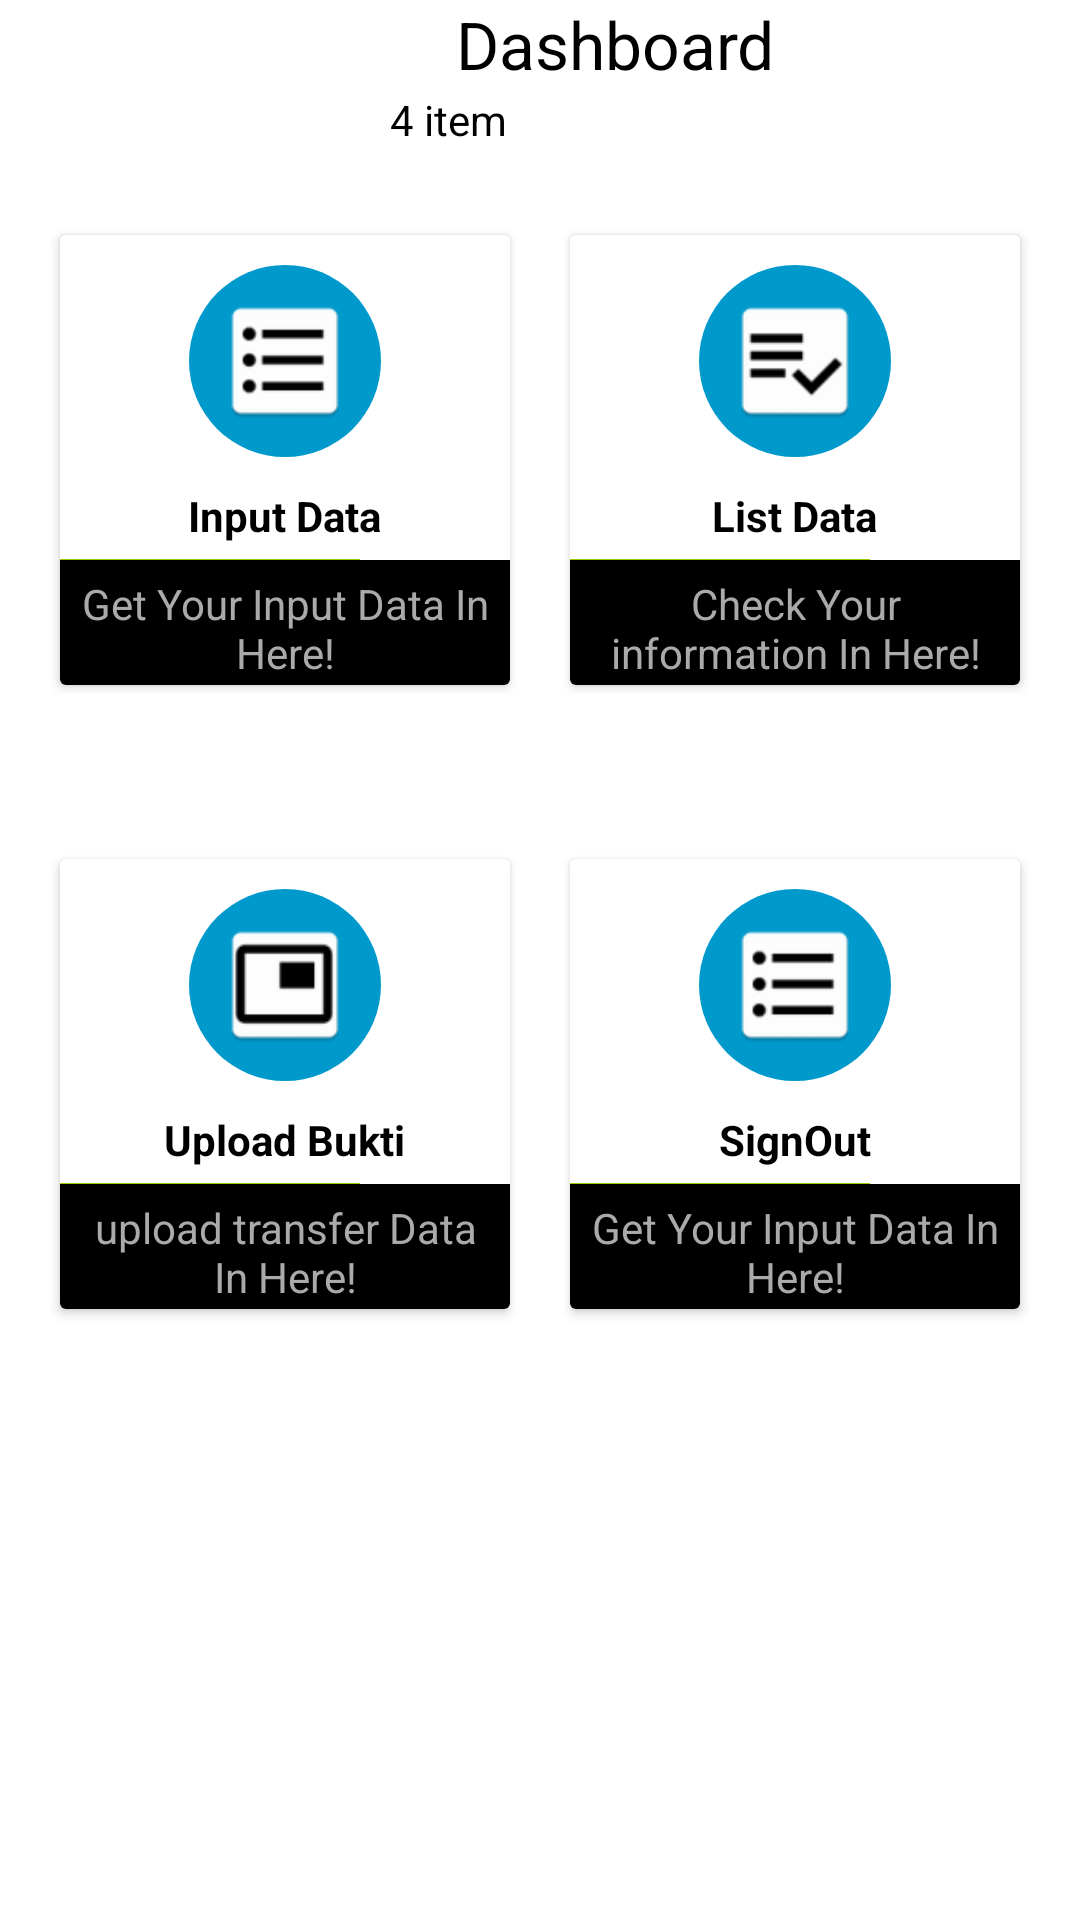

The Android layout XML behind this screen, and the referenced resources:
<!-- AndroidManifest.xml: application theme Theme.PinjamanOnline -->
<!-- res/layout/activity_main.xml -->
<?xml version="1.0" encoding="utf-8"?>
<RelativeLayout xmlns:android="http://schemas.android.com/apk/res/android"
    xmlns:app="http://schemas.android.com/apk/res-auto"
    xmlns:tools="http://schemas.android.com/tools"
    android:layout_width="match_parent"
    android:layout_height="match_parent"
    tools:context=".MainActivity">

    <LinearLayout
        android:orientation="vertical"
        android:layout_width="match_parent"
        android:background="@drawable/bg"
        android:layout_height="match_parent">


        <RelativeLayout
            android:layout_width="match_parent"
            android:layout_height="wrap_content"
            android:layout_marginLeft="20dp"
            android:layout_marginRight="20dp">

            <TextView
                android:id="@+id/txtname"
                android:layout_width="wrap_content"
                android:layout_height="wrap_content"
                android:layout_alignParentStart="true"
                android:layout_alignParentLeft="true"
                android:layout_alignParentRight="true"
                android:layout_gravity="center"
                android:layout_marginStart="132dp"
                android:layout_marginLeft="132dp"
                android:layout_marginRight="133dp"
                android:text="Dashboard"
                android:textColor="@color/black"
                android:textSize="22sp" />

            <TextView
                android:layout_width="wrap_content"
                android:layout_height="wrap_content"
                android:layout_below="@+id/txtname"
                android:layout_marginTop="1dp"
                android:text="4 item"
                android:textColor="@color/black"
                android:textSize="14sp"
                android:layout_marginRight="171dp"
                android:layout_alignParentRight="true" />

        </RelativeLayout>

        <LinearLayout
            android:layout_width="match_parent"
            android:layout_height="208dp"
            android:clipToPadding="false"
            android:gravity="center"
            android:orientation="horizontal"
            android:padding="20dp">

            <androidx.cardview.widget.CardView
                android:layout_width="150dp"
                android:layout_height="150dp"
                android:layout_margin="10dp"
                android:clickable="true"
                android:foreground="?attr/selectableItemBackground">

                <LinearLayout
                    android:layout_width="wrap_content"
                    android:layout_height="match_parent"
                    android:layout_gravity="center"
                    android:onClick="Input"
                    android:background="@color/white"
                    android:orientation="vertical">

                    <ImageView
                        android:layout_width="64dp"
                        android:layout_height="64dp"
                        android:layout_gravity="center"
                        android:layout_marginTop="10dp"
                        android:background="@drawable/lingkaranbiru"
                        android:padding="10dp"
                        android:src="@drawable/list" />

                    <TextView
                        android:layout_width="wrap_content"
                        android:layout_height="wrap_content"
                        android:layout_gravity="center"
                        android:layout_marginTop="10dp"
                        android:text="Input Data"
                        android:textColor="@color/black"
                        android:textStyle="bold" />

                    <View
                        android:layout_width="100dp"
                        android:layout_height="1px"
                        android:layout_marginTop="5dp"
                        android:background="@android:color/holo_green_light" />

                    <TextView
                        android:layout_width="wrap_content"
                        android:layout_height="wrap_content"
                        android:gravity="center"
                        android:padding="5dp"
                        android:text="Get Your Input Data In Here!"
                        android:background="@color/black"
                        android:textColor="@android:color/darker_gray" />

                </LinearLayout>
            </androidx.cardview.widget.CardView>

            <androidx.cardview.widget.CardView
                android:layout_width="150dp"
                android:layout_height="150dp"
                android:layout_margin="10dp"
                android:clickable="true"
                android:foreground="?attr/selectableItemBackground">

                <LinearLayout
                    android:layout_width="wrap_content"
                    android:layout_height="match_parent"
                    android:layout_gravity="center"
                    android:background="@color/white"
                    android:onClick="ListData"
                    android:orientation="vertical">

                    <ImageView
                        android:layout_width="64dp"
                        android:layout_height="64dp"
                        android:layout_gravity="center"
                        android:layout_marginTop="10dp"
                        android:background="@drawable/lingkaranbiru"
                        android:padding="10dp"
                        android:src="@drawable/check" />

                    <TextView
                        android:layout_width="wrap_content"
                        android:layout_height="wrap_content"
                        android:layout_gravity="center"
                        android:layout_marginTop="10dp"
                        android:text="List Data"
                        android:textColor="@color/black"
                        android:textStyle="bold" />

                    <View
                        android:layout_width="100dp"
                        android:layout_height="1px"
                        android:layout_marginTop="5dp"
                        android:background="@android:color/holo_green_light" />

                    <TextView
                        android:layout_width="wrap_content"
                        android:layout_height="wrap_content"
                        android:gravity="center"
                        android:padding="5dp"
                        android:text="Check Your information In Here!"
                        android:background="@color/black"
                        android:textColor="@android:color/darker_gray" />

                </LinearLayout>
            </androidx.cardview.widget.CardView>
        </LinearLayout>
        <LinearLayout
            android:layout_width="match_parent"
            android:layout_height="208dp"
            android:clipToPadding="false"
            android:gravity="center"
            android:orientation="horizontal"
            android:padding="20dp">

            <androidx.cardview.widget.CardView
                android:layout_width="150dp"
                android:layout_height="150dp"
                android:layout_margin="10dp"
                android:clickable="true"
                android:foreground="?attr/selectableItemBackground">

                <LinearLayout
                    android:layout_width="wrap_content"
                    android:layout_height="match_parent"
                    android:layout_gravity="center"
                    android:onClick="upload"
                    android:background="@color/white"
                    android:orientation="vertical">

                    <ImageView
                        android:layout_width="64dp"
                        android:layout_height="64dp"
                        android:layout_gravity="center"
                        android:layout_marginTop="10dp"
                        android:background="@drawable/lingkaranbiru"
                        android:padding="10dp"
                        android:src="@drawable/upload" />

                    <TextView
                        android:layout_width="wrap_content"
                        android:layout_height="wrap_content"
                        android:layout_gravity="center"
                        android:layout_marginTop="10dp"
                        android:text="Upload Bukti"
                        android:textColor="@color/black"
                        android:textStyle="bold" />

                    <View
                        android:layout_width="100dp"
                        android:layout_height="1px"
                        android:layout_marginTop="5dp"
                        android:background="@android:color/holo_green_light" />

                    <TextView
                        android:layout_width="wrap_content"
                        android:layout_height="wrap_content"
                        android:gravity="center"
                        android:padding="5dp"
                        android:text="upload transfer Data In Here!"
                        android:background="@color/black"
                        android:textColor="@android:color/darker_gray" />

                </LinearLayout>
            </androidx.cardview.widget.CardView>
            <androidx.cardview.widget.CardView
                android:layout_width="150dp"
                android:layout_height="150dp"
                android:layout_margin="10dp"
                android:clickable="true"
                android:foreground="?attr/selectableItemBackground">

                <LinearLayout
                    android:layout_width="wrap_content"
                    android:layout_height="match_parent"
                    android:layout_gravity="center"
                    android:onClick="SignOut"
                    android:background="@color/white"
                    android:orientation="vertical">

                    <ImageView
                        android:layout_width="64dp"
                        android:layout_height="64dp"
                        android:layout_gravity="center"
                        android:layout_marginTop="10dp"
                        android:background="@drawable/lingkaranbiru"
                        android:padding="10dp"
                        android:src="@drawable/list" />

                    <TextView
                        android:layout_width="wrap_content"
                        android:layout_height="wrap_content"
                        android:layout_gravity="center"
                        android:layout_marginTop="10dp"
                        android:text="SignOut"
                        android:textColor="@color/black"
                        android:textStyle="bold" />

                    <View
                        android:layout_width="100dp"
                        android:layout_height="1px"
                        android:layout_marginTop="5dp"
                        android:background="@android:color/holo_green_light" />

                    <TextView
                        android:layout_width="wrap_content"
                        android:layout_height="wrap_content"
                        android:gravity="center"
                        android:padding="5dp"
                        android:text="Get Your Input Data In Here!"
                        android:background="@color/black"
                        android:textColor="@android:color/darker_gray" />

                </LinearLayout>
            </androidx.cardview.widget.CardView>
        </LinearLayout>
    </LinearLayout>

</RelativeLayout>
<!-- resources referenced by this layout -->
<resources>
  <color name="black">#FF000000</color>
  <color name="white">#FFFFFFFF</color>
  <!-- drawable check: png bitmap (drawable-v24, 1272 bytes) -->
  <!-- drawable lingkaranbiru (drawable-v24) -->
  <?xml version="1.0" encoding="utf-8"?>
  
  <shape android:shape="oval" xmlns:android="http://schemas.android.com/apk/res/android">
      <solid android:color="@android:color/holo_blue_dark"/>
  </shape>
  <!-- drawable list: png bitmap (drawable-v24, 1106 bytes) -->
  <!-- drawable upload: png bitmap (drawable-v24, 958 bytes) -->
  <style name="Theme.PinjamanOnline" parent="Theme.MaterialComponents.Light.DarkActionBar">
          
          <item name="colorOnPrimary">@color/white</item>
          
          <item name="colorOnSecondary">@color/black</item>
          
          <item name="android:statusBarColor" tools:targetApi="l">?attr/colorPrimaryVariant</item>
          
      </style>
</resources>
